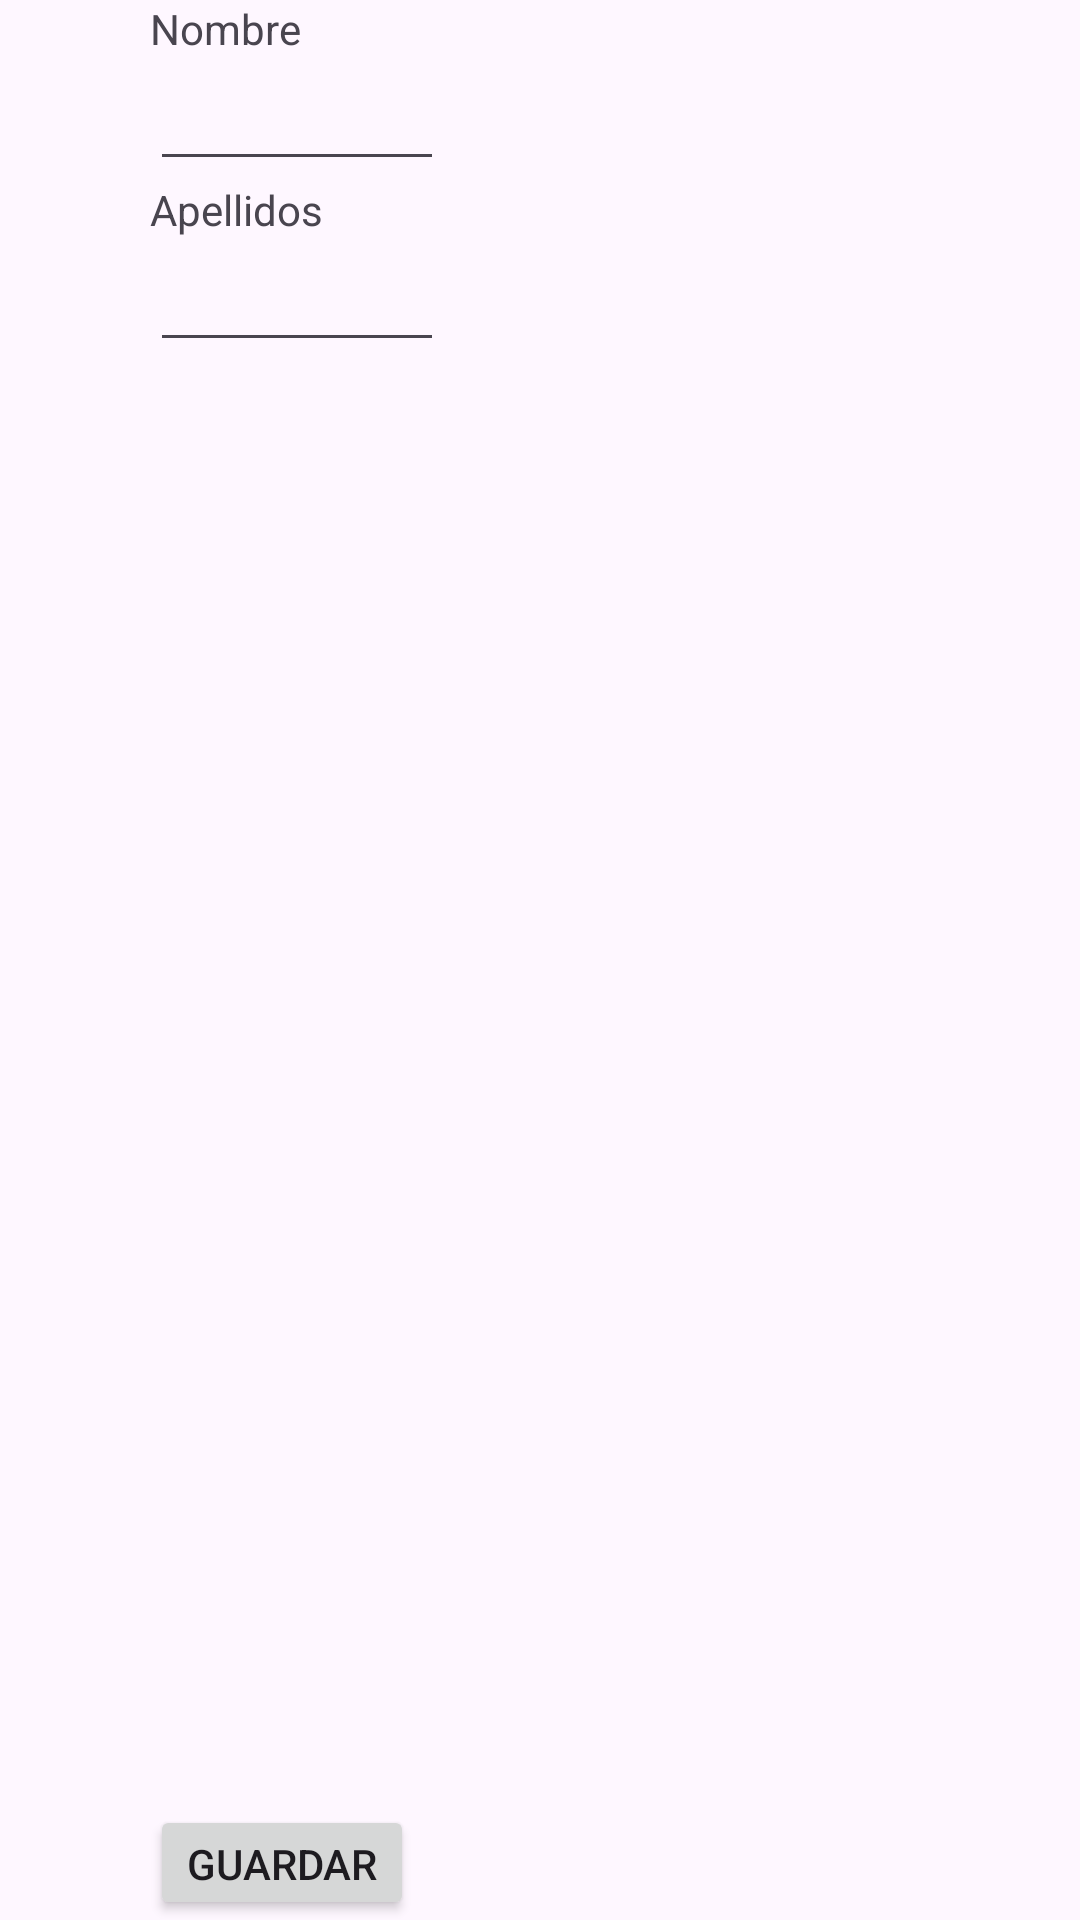

Produce the Android XML layout that renders to this screen, including the resource entries it uses.
<!-- AndroidManifest.xml: application theme Theme.AndroidTrainning -->
<!-- res/layout/activity_test.xml -->
<?xml version="1.0" encoding="utf-8"?>
<LinearLayout xmlns:android="http://schemas.android.com/apk/res/android"
    android:layout_width="match_parent"
    android:layout_height="match_parent"
    android:orientation="horizontal">

    <LinearLayout
        android:layout_width="50dp"
        android:layout_height="match_parent"
        />

    <LinearLayout
        android:layout_width="match_parent"
        android:layout_height="wrap_content"
        android:orientation="vertical">


        <TextView
            android:layout_width="wrap_content"
            android:layout_height="wrap_content"
            android:text="@string/label_name" />


        <EditText
            android:layout_width="98dp"
            android:layout_height="wrap_content" />

        <TextView
            android:layout_width="wrap_content"
            android:layout_height="wrap_content"
            android:text="@string/label_surname" />


        <EditText
            android:layout_width="98dp"
            android:layout_height="wrap_content" />

        <TextView
            android:layout_width="123dp"
            android:layout_height="481dp" />

        <Button
            android:layout_width="wrap_content"
            android:layout_height="wrap_content"
            android:text="@string/action_save" />


    </LinearLayout>

</LinearLayout>
<!-- resources referenced by this layout -->
<resources>
  <string name="action_save">Guardar</string>
  <string name="label_name">Nombre</string>
  <string name="label_surname">Apellidos</string>
  <style name="Theme.AndroidTrainning" parent="Base.Theme.AndroidTrainning" />
  <style name="Base.Theme.AndroidTrainning" parent="Theme.Material3.DayNight.NoActionBar">
          
          
      </style>
</resources>
